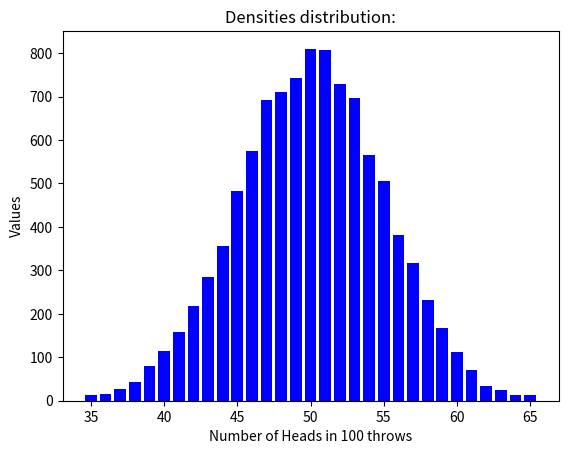

Source code (Python):
import random

import matplotlib.pyplot as plt


def toss(num):
    k = 0
    for _ in range(num):
        str = random.choice(['head', 'tail'])
        if str == 'head':
            k +=1
    return k

def game(num):
    categories = []
    for number in range(35, 66):
        categories.append(number)
    values = []
    for number in range(35, 66):
        values.append(0)
    for _ in range(num):
        a = toss(100)
        for i in range(len(categories)):
            if a == categories[i]:
                values[i] += 1
    plt.bar(categories, values, color='blue')

    plt.xlabel('Number of Heads in 100 throws')
    plt.ylabel('Values')
    plt.title('Densities distribution:')

    plt.show()

game(10000)
